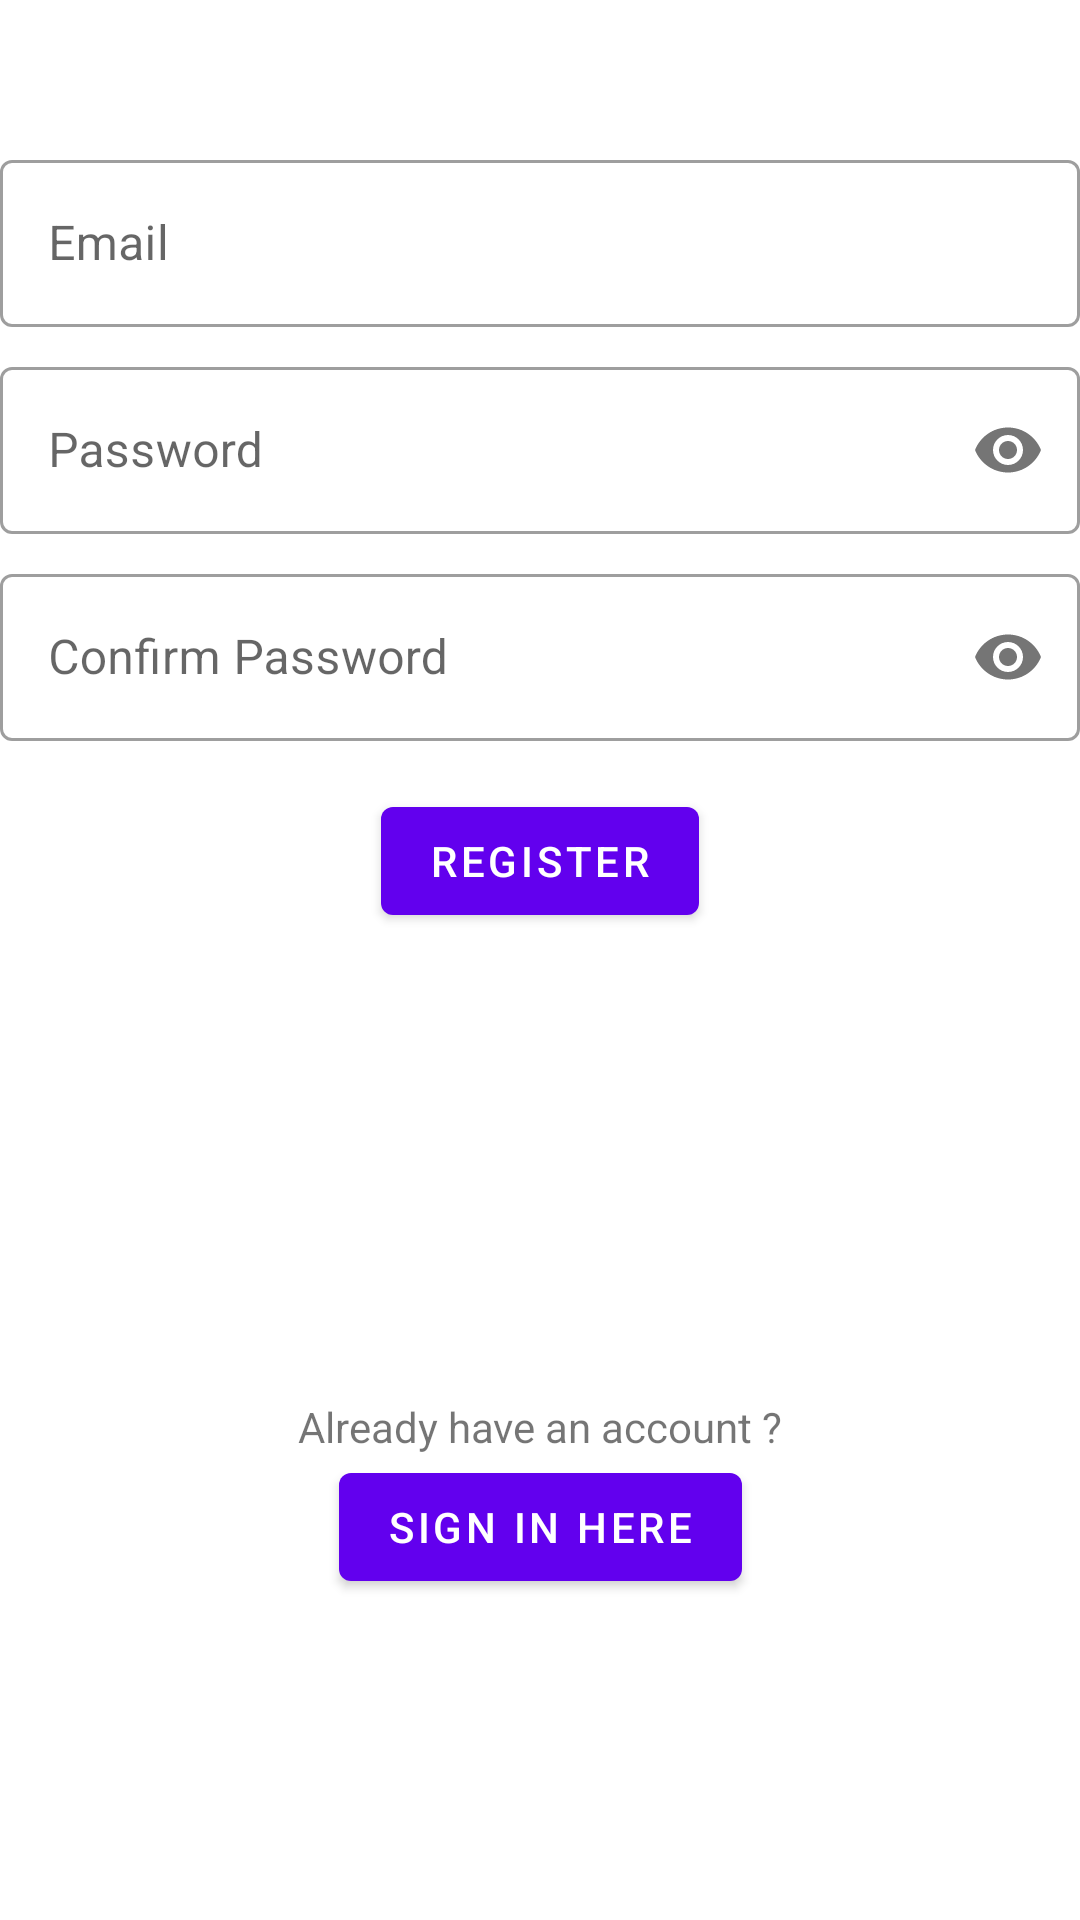

The Android layout XML behind this screen, and the referenced resources:
<!-- AndroidManifest.xml: application theme Theme.SampleAppKD -->
<!-- res/layout/fragment_register.xml -->
<?xml version="1.0" encoding="utf-8"?>
<androidx.constraintlayout.widget.ConstraintLayout xmlns:android="http://schemas.android.com/apk/res/android"
    android:layout_width="match_parent"
    android:layout_height="match_parent"
    xmlns:app="http://schemas.android.com/apk/res-auto">

    <com.google.android.material.textfield.TextInputLayout
        android:id="@+id/txt_email_layout"
        android:layout_width="match_parent"
        android:layout_height="wrap_content"
        android:layout_marginTop="@dimen/margin_xxxxxlarge"
        android:animateLayoutChanges="true"
        app:layout_constraintTop_toTopOf="parent"
        app:layout_constraintStart_toStartOf="parent"
        app:layout_constraintEnd_toEndOf="parent"
        style="@style/Widget.MaterialComponents.TextInputLayout.OutlinedBox">

        <com.google.android.material.textfield.TextInputEditText
            android:id="@+id/txt_email"
            android:layout_width="match_parent"
            android:layout_height="wrap_content"
            android:hint="Email"
            android:inputType="textEmailAddress"/>

    </com.google.android.material.textfield.TextInputLayout>

    <com.google.android.material.textfield.TextInputLayout
        android:id="@+id/txt_password_layout"
        android:layout_width="match_parent"
        android:layout_height="wrap_content"
        android:layout_marginTop="@dimen/margin_default"
        android:animateLayoutChanges="true"
        app:passwordToggleEnabled="true"
        app:errorIconDrawable="@null"
        style="@style/Widget.MaterialComponents.TextInputLayout.OutlinedBox"
        app:layout_constraintTop_toBottomOf="@id/txt_email_layout">

        <com.google.android.material.textfield.TextInputEditText
            android:id="@+id/txt_password"
            android:layout_width="match_parent"
            android:layout_height="wrap_content"
            android:hint="Password"
            android:inputType="textPassword"/>

    </com.google.android.material.textfield.TextInputLayout>

    <com.google.android.material.textfield.TextInputLayout
        android:id="@+id/txt_password_confirmation_layout"
        android:layout_width="match_parent"
        android:layout_height="wrap_content"
        android:layout_marginTop="@dimen/margin_default"
        android:animateLayoutChanges="true"
        app:passwordToggleEnabled="true"
        app:errorIconDrawable="@null"
        style="@style/Widget.MaterialComponents.TextInputLayout.OutlinedBox"
        app:layout_constraintTop_toBottomOf="@id/txt_password_layout">

        <com.google.android.material.textfield.TextInputEditText
            android:id="@+id/txt_password_confirmation"
            android:layout_width="match_parent"
            android:layout_height="wrap_content"
            android:hint="Confirm Password"
            android:inputType="textPassword"/>

    </com.google.android.material.textfield.TextInputLayout>

    <com.google.android.material.button.MaterialButton
        android:id="@+id/btn_register"
        android:layout_width="wrap_content"
        android:layout_height="wrap_content"
        android:layout_marginTop="@dimen/margin_xlarge"
        android:text="Register"
        app:layout_constraintEnd_toEndOf="parent"
        app:layout_constraintStart_toStartOf="parent"
        app:layout_constraintTop_toBottomOf="@id/txt_password_confirmation_layout"/>

    <LinearLayout
        android:layout_width="wrap_content"
        android:layout_height="wrap_content"
        android:orientation="vertical"
        android:layout_marginTop="@dimen/margin_xxxxxlarge"
        app:layout_constraintTop_toBottomOf="@id/btn_register"
        app:layout_constraintStart_toStartOf="parent"
        app:layout_constraintEnd_toEndOf="parent"
        app:layout_constraintBottom_toBottomOf="parent">

        <TextView
            android:layout_width="wrap_content"
            android:layout_height="wrap_content"
            android:text="Already have an account ?"/>

        <com.google.android.material.button.MaterialButton
            android:id="@+id/btn_login"
            android:layout_width="wrap_content"
            android:layout_height="wrap_content"
            android:text="Sign In Here"
            android:layout_gravity="center"/>

    </LinearLayout>

</androidx.constraintlayout.widget.ConstraintLayout>
<!-- resources referenced by this layout -->
<resources>
  <dimen name="margin_default">8dp</dimen>
  <dimen name="margin_xlarge">16dp</dimen>
  <dimen name="margin_xxxxxlarge">48dp</dimen>
  <style name="Theme.SampleAppKD" parent="Theme.MaterialComponents.DayNight.DarkActionBar">
          
          <item name="colorPrimary">@color/purple_500</item>
          <item name="colorPrimaryVariant">@color/purple_700</item>
          <item name="colorOnPrimary">@color/white</item>
          
          <item name="colorSecondary">@color/teal_200</item>
          <item name="colorSecondaryVariant">@color/teal_700</item>
          <item name="colorOnSecondary">@color/black</item>
          
          <item name="android:statusBarColor" tools:targetApi="l">?attr/colorPrimaryVariant</item>
          
      </style>
  <!-- not gathered from this repository: default colours our renderer supplied (Android Studio template values) -->
  <color name="purple_500">#FF6200EE</color>
  <color name="purple_700">#FF3700B3</color>
  <color name="teal_200">#FF03DAC5</color>
  <color name="teal_700">#FF018786</color>
  <color name="black">#FF000000</color>
  <color name="white">#FFFFFFFF</color>
</resources>
